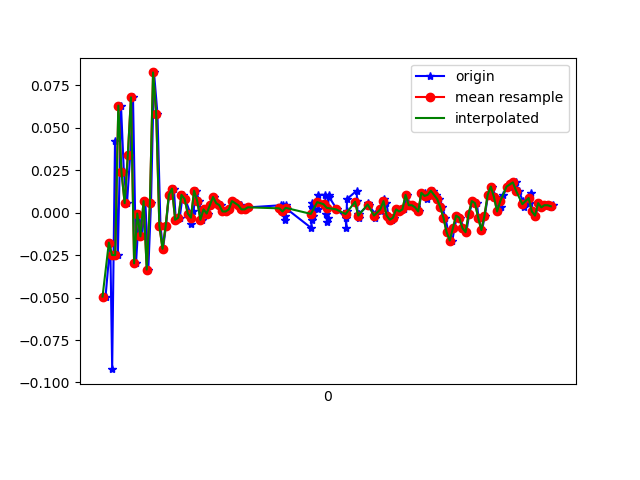

Source data for this figure (header and first rows):
1617762872159, 458508859312822, -0.049399313, -0.23021832, 0.0013187301
1617762872189, 458508878356918, -0.01763, 0.2279, -0.007233
1617762872201, 458508897376214, -0.09216, -0.1044, 0.006206
1617762872219, 458508916420326, 0.04223, 0.2951, -0.02922
1617762872237, 458508935439622, -0.02496, -0.03596, 0.01842
1617762872257, 458508954474902, 0.063, 0.01291, -0.01334
1617762872275, 458508973493382, 0.0239, -0.04574, 0.01598
1617762872295, 458508992536646, 0.005579, -0.1044, 0.009871
1617762872315, 458509011555142, 0.03368, 0.1595, -0.01334
1617762872333, 458509030598406, 0.06789, -0.2962, 0.04164
1617762872352, 458509049616838, -0.02985, 0.0349, -0.03045
1617762872371, 458509068644326, -5.3010974E-4, 0.1033, 0.02698
1617762872390, 458509087661798, -0.01397, -0.1618, -0.01456
1617762872411, 458509106704038, 0.0068, 0.2096, -0.008455
1617762872430, 458509125721478, -0.03352, -0.07017, 0.02209
1617762872447, 458509144763750, 0.005579, 0.01168, -0.02067
1617762872466, 458509163804806, 0.08255, 0.05933, 0.01476
1617762872488, 458509182822214, 0.05811, -0.2876, 0.01842
1617762872507, 458509201864390, -0.00786, -0.05551, -0.02922
1617762872523, 458509220881798, -0.0213, -0.1166, -0.007233
1617762872542, 458509239923974, -0.00786, -0.04574, 0.01598
1617762872561, 458509258939622, 0.01047, 0.00191, 0.008649
1617762872592, 458509277981734, 0.01413, 0.004354, -0.002346
1617762872604, 458509296999078, -0.004195, -5.330797E-4, -0.001125
1617762872629, 458509316041190, -0.002974, -0.002977, 9.7E-5
1617762872648, 458509335083302, 0.01047, 6.886502E-4, -0.003568
1617762872663, 458509354100582, 0.008022, 0.003132, -0.002346
1617762872697, 458509373145766, -5.3010974E-4, 0.004354, 0.00254
1617762872700, 458509392163174, -0.006639, 0.003132, 0.001319
1617762872716, 458509411205350, 6.916197E-4, 0.003132, -0.003568
1617762872733, 458509430222822, 0.01291, 0.008019, -0.006012
1617762872752, 458509449265062, 0.0068, 0.004354, -0.002346
1617762872771, 458509468288230, -0.004195, 0.00191, 0.001319
1617762872792, 458509487330662, 0.001913, 6.886502E-4, 9.7E-5
1617762872810, 458509506348262, -5.3010974E-4, -0.001755, 0.001319
1617762872828, 458509525390694, 0.004357, -5.330797E-4, 9.7E-5
1617762872847, 458509544408294, 0.009244, -5.330797E-4, -0.001125
1617762872866, 458509563447974, 0.005579, -0.001755, -0.001125
1617762872890, 458509582465510, 0.004357, 6.886502E-4, -0.002346
1617762872904, 458509601507814, 6.916197E-4, 6.886502E-4, -0.00479
1617762872923, 458509620550182, 6.916197E-4, 0.00191, -0.002346
1617762872942, 458509639567654, 0.001913, 0.004354, -0.001125
1617762872962, 458509658610022, 0.0068, -5.330797E-4, 9.7E-5
1617762872987, 458509677654566, 0.005579, -0.002977, 0.001319
1617762873019, 458509696672166, 0.004357, -0.001755, 0.00254
1617762873022, 458509715714534, 0.001913, -0.002977, 9.7E-5
1617762873044, 458509734756966, 0.001913, -0.002977, 0.001319
1617762873068, 458509753774502, 0.003135, -0.001755, 0.00254
1617762873272, 458509772817766, 0.004357, -5.330797E-4, -0.001125
1617762873274, 458509791860262, 6.916197E-4, 0.00191, -0.001125
1617762873276, 458509810902566, 0.003135, 6.886502E-4, 9.7E-5
1617762873279, 458509829920166, 0.001913, -5.330797E-4, 9.7E-5
1617762873282, 458509848962598, 0.004357, -0.001755, 0.001319
1617762873288, 458509867976742, 0.003135, -0.002977, 0.001319
1617762873292, 458509887019046, 0.001913, -0.002977, 0.001319
1617762873295, 458509906061350, -0.001752, -0.002977, -0.001125
1617762873298, 458509925078950, -0.004195, -0.001755, 9.7E-5
1617762873302, 458509944121254, 0.004357, 6.886502E-4, -0.001125
1617762873305, 458509963138726, 0.003135, 0.003132, 9.7E-5
1617762873308, 458509982166310, 0.001913, -5.330797E-4, -0.001125
1617762873311, 458510001208230, 0.001913, -0.001755, -0.002346
... 89 more rows
